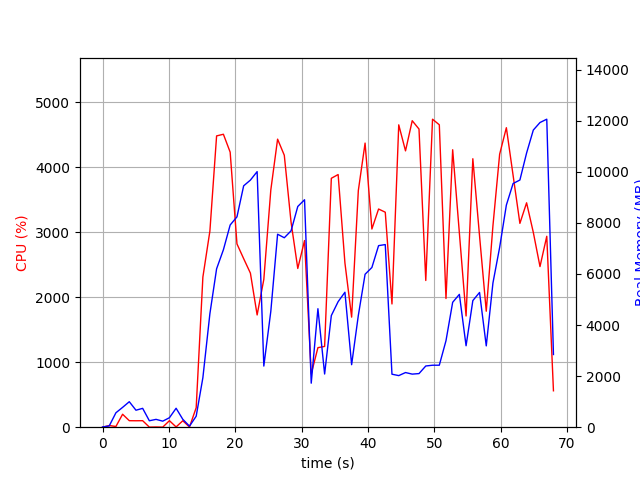

Source data for this figure (header and first rows):
elapsed_time, nproc, cpu, mem_real, mem_virtual
4.267692565917969e-05, 1, 0.0, 8.738, 3185
1.007, 2, 25.8, 49.45, 160.6
2.016, 4, 10.9, 564.8, 2164
3.023, 4, 199.4, 776.1, 2444
4.032, 5, 100.2, 997.7, 2961
5.039, 3, 99.1, 664.8, 2023
6.048, 3, 100.2, 737.9, 2135
7.057, 3, 1.0, 251.8, 1479
8.065, 3, 3.0, 306.6, 1525
9.074, 3, 1.0, 236.4, 1473
10.08, 3, 100.2, 370.5, 1593
11.09, 8, 4.0, 741.4, 3382
12.1, 3, 99.1, 309, 1531
13.11, 1, 3.0, 41.41, 103
14.12, 1, 300.1, 430.4, 4503
15.13, 1, 2310, 1938, 9243
16.18, 1, 3018, 4439, 11123
17.19, 1, 4484, 6201, 16389
18.22, 1, 4510, 6946, 19561
19.24, 1, 4234, 7916, 19561
20.27, 1, 2822, 8235, 19617
21.27, 1, 2595, 9449, 19681
22.29, 1, 2372, 9673, 19683
23.31, 1, 1728, 10005, 19683
24.31, 1, 2275, 2393, 19763
25.37, 1, 3652, 4540, 19763
26.39, 1, 4434, 7555, 20638
27.4, 1, 4186, 7416, 20638
28.42, 1, 3155, 7686, 20638
29.43, 1, 2443, 8640, 20638
30.45, 1, 2873, 8904, 20638
31.46, 1, 819.4, 1723, 20638
32.47, 1, 1224, 4639, 25763
33.48, 1, 1244, 2082, 26883
34.49, 1, 3832, 4370, 27354
35.52, 1, 3889, 4914, 27866
36.54, 1, 2527, 5283, 27866
37.55, 1, 1694, 2447, 27978
38.56, 1, 3643, 4375, 27994
39.58, 1, 4374, 5987, 28302
40.61, 1, 3051, 6252, 28302
41.62, 1, 3358, 7108, 28302
42.62, 1, 3310, 7149, 28302
43.63, 1, 1897, 2075, 26254
44.66, 1, 4654, 2020, 26254
45.68, 1, 4254, 2139, 26254
46.69, 1, 4718, 2078, 26254
47.71, 1, 4590, 2099, 26254
48.73, 1, 2258, 2396, 31374
49.75, 1, 4741, 2426, 31374
50.77, 1, 4655, 2426, 32910
51.78, 1, 1981, 3386, 32398
52.79, 1, 4271, 4890, 32456
53.8, 1, 2990, 5199, 32456
54.81, 1, 1712, 3188, 32456
55.83, 1, 4133, 4956, 32522
56.84, 1, 2945, 5274, 32522
57.85, 1, 1785, 3183, 32522
58.86, 1, 3100, 5644, 32522
59.87, 1, 4202, 7039, 32522
... 8 more rows
